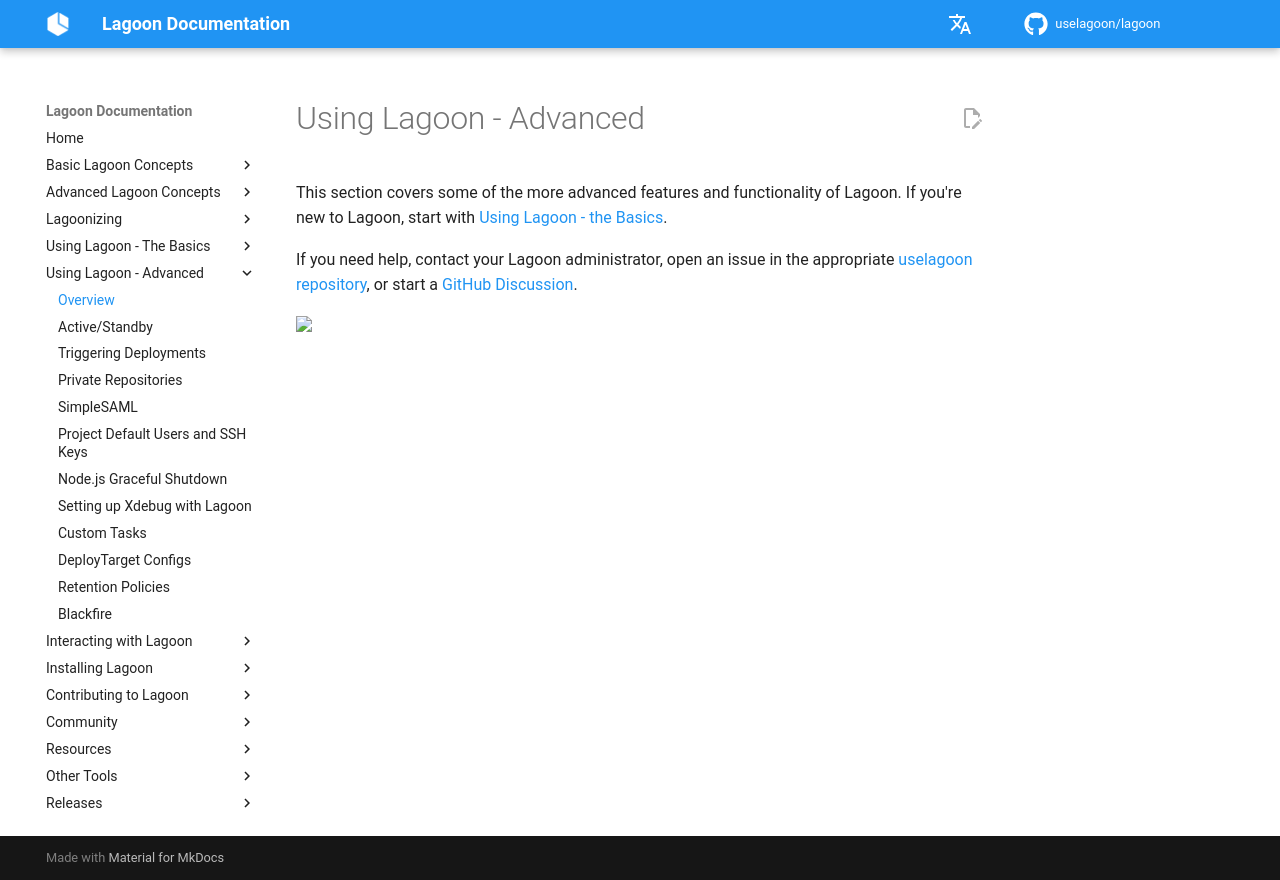

repository: uselagoon/lagoon · page: using-lagoon-advanced/index.html · generator: mkdocs

# Using Lagoon - Advanced

This section covers some of the more advanced features and functionality of Lagoon. If you're new to Lagoon, start with [Using Lagoon - the Basics](../using-lagoon-the-basics/index.md).

If you need help, contact {{ defaults.helpstring }}, open an issue in the appropriate [uselagoon repository](https://github.com/orgs/uselagoon/repositories), or start a [GitHub Discussion](https://github.com/uselagoon/lagoon/discussions).
